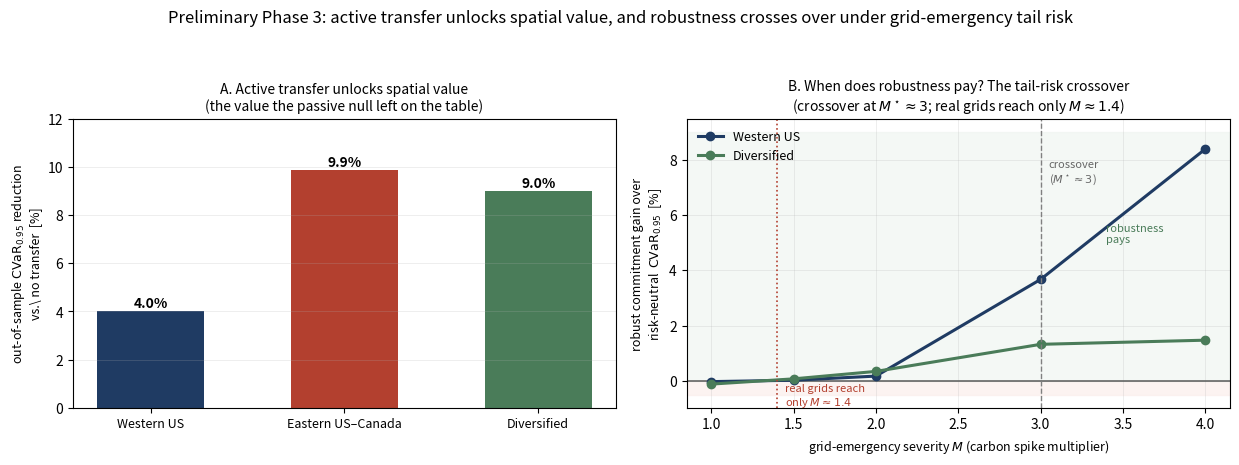

Source code (Python):
"""Preliminary Phase 3 figures: active transfer unlocks value, and robustness
crosses over under tail risk. Numbers are from the prototype scripts
(prototype_transfer_dro.py, prototype_emergency_crossover.py); this draws them.

Run: .venv\\Scripts\\python -m scripts.plot_part3
"""
from __future__ import annotations

from pathlib import Path

import matplotlib

matplotlib.use("Agg")

import matplotlib.pyplot as plt  # noqa: E402
import numpy as np  # noqa: E402

FIG = Path("figures")
NAVY, GOLD, RUST, SAGE = "#1F3B63", "#E69F00", "#B3402F", "#4A7C59"

# (a) transfer-budget savings (out-of-sample CVaR reduction vs no transfer)
GRIDS = ["Western US", "Eastern US–Canada", "Diversified"]
SAVINGS = [4.0, 9.9, 9.0]

# (b) emergency-severity crossover: robust(CVaR)-commitment gain over risk-neutral
M = [1.0, 1.5, 2.0, 3.0, 4.0]
GAIN = {
    "Western US": [-0.03, 0.02, 0.17, 3.67, 8.39],
    "Diversified": [-0.12, 0.07, 0.34, 1.32, 1.47],
}
COL = {"Western US": NAVY, "Diversified": SAGE}


def main():
    FIG.mkdir(exist_ok=True)
    fig, (axA, axB) = plt.subplots(1, 2, figsize=(12.5, 4.7))

    # Panel A: transfer unlocks savings
    x = np.arange(len(GRIDS))
    axA.bar(x, SAVINGS, 0.55, color=[NAVY, RUST, SAGE])
    for i, v in enumerate(SAVINGS):
        axA.text(i, v + 0.15, f"{v:.1f}%", ha="center", fontsize=10, fontweight="bold")
    axA.set_xticks(x)
    axA.set_xticklabels(GRIDS, fontsize=9)
    axA.set_ylabel("out-of-sample $\\mathrm{CVaR}_{0.95}$ reduction\nvs.\\ no transfer  [%]",
                   fontsize=9)
    axA.set_ylim(0, 12)
    axA.set_title("A. Active transfer unlocks spatial value\n"
                  "(the value the passive null left on the table)", fontsize=10)
    axA.grid(axis="y", alpha=0.3, lw=0.5)

    # Panel B: the tail-risk crossover
    axB.axhline(0, color="0.35", lw=1.1)
    axB.axhspan(-0.5, 0, color="#fbeeec", alpha=0.7, zorder=0)
    axB.axhspan(0, 9, color="#eef4ef", alpha=0.6, zorder=0)
    for g, gain in GAIN.items():
        axB.plot(M, gain, "-o", color=COL[g], lw=2.2, ms=6, label=g)
    axB.axvline(3.0, color="0.5", ls="--", lw=1)
    axB.text(3.05, 7.2, "crossover\n($M^\\star\\approx3$)", fontsize=8, color="0.4")
    axB.axvline(1.4, color=RUST, ls=":", lw=1.2)
    axB.text(1.45, -0.9, "real grids reach\nonly $M\\approx1.4$", fontsize=8, color=RUST)
    axB.text(3.4, 5.0, "robustness\npays", fontsize=8, color=SAGE)
    axB.set_xlabel("grid-emergency severity $M$ (carbon spike multiplier)", fontsize=9)
    axB.set_ylabel("robust commitment gain over\nrisk-neutral  $\\mathrm{CVaR}_{0.95}$  [%]",
                   fontsize=9)
    axB.set_title("B. When does robustness pay? The tail-risk crossover\n"
                  "(crossover at $M^\\star\\approx3$; real grids reach only $M\\approx1.4$)",
                  fontsize=10)
    axB.legend(frameon=False, fontsize=9, loc="upper left")
    axB.grid(alpha=0.3, lw=0.5)

    fig.suptitle("Preliminary Phase 3: active transfer unlocks spatial value, and "
                 "robustness crosses over under grid-emergency tail risk", fontsize=12)
    fig.tight_layout(rect=[0, 0, 1, 0.93])
    for ext in ("pdf", "png"):
        p = FIG / f"part3_preliminary.{ext}"
        fig.savefig(p, dpi=200, bbox_inches="tight")
        print(f"  wrote {p}")
    plt.close(fig)


if __name__ == "__main__":
    main()
